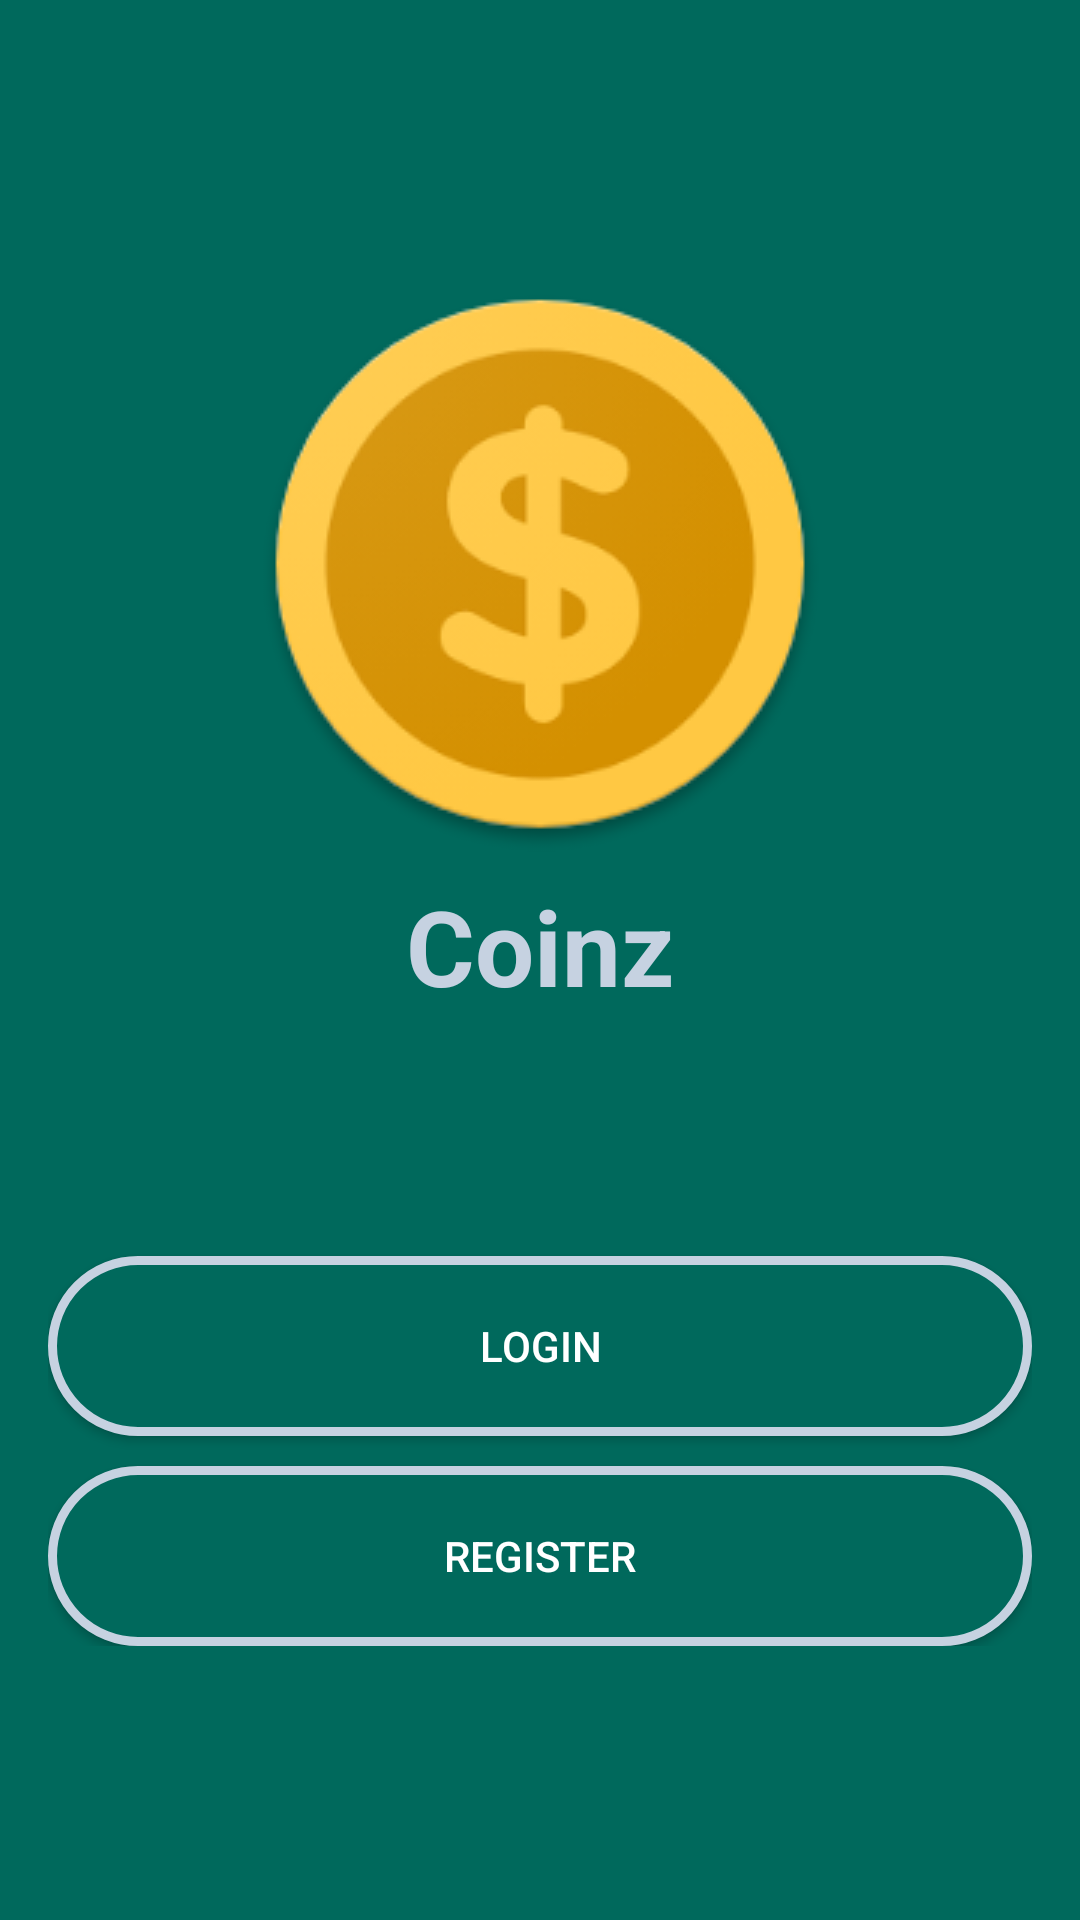

The Android layout XML behind this screen, and the referenced resources:
<!-- AndroidManifest.xml: application theme AppTheme -->
<!-- res/layout/activity_reglog.xml -->
<?xml version="1.0" encoding="utf-8"?>
<RelativeLayout xmlns:android="http://schemas.android.com/apk/res/android"
    xmlns:app="http://schemas.android.com/apk/res-auto"
    xmlns:tools="http://schemas.android.com/tools"
    android:layout_width="match_parent"
    android:gravity="center"
    android:background="@color/colorPrimaryDark"
    android:layout_height="match_parent"
    tools:context=".ReglogActivity">



    <LinearLayout
        android:layout_width="match_parent"
        android:orientation="vertical"
        android:gravity="center_horizontal"
        android:padding="16dp"
        android:background="@color/colorPrimaryDark"
        android:layout_height="wrap_content">


        <ImageView
            android:id="@+id/logo"
            android:layout_width="wrap_content"
            android:layout_height="wrap_content"
            android:layout_marginStart="8dp"
            android:layout_marginTop="1dp"
            android:layout_marginEnd="8dp"
            android:layout_marginBottom="8dp"
            android:src="@drawable/splashicon" />

        <TextView
            android:layout_width="wrap_content"
            android:layout_height="wrap_content"
            android:text="Coinz"
            android:textColor="@color/mapnoxGrayLight"
            android:textSize="35sp"
            android:textStyle="bold"
            />




        <Button
            android:layout_width="match_parent"
            android:layout_height="wrap_content"
            android:text="Login"
            android:id="@+id/btn_login"
            android:background="@drawable/button"
            android:textColor="@color/mapboxWhite"
            android:layout_marginTop="80dp"/>

        <Button
            android:layout_width="match_parent"
            android:layout_height="wrap_content"
            android:text="Register"
            android:id="@+id/btn_register"
            android:background="@drawable/button"
            android:textColor="@color/mapboxWhite"
            android:layout_marginTop="10dp"/>

    </LinearLayout>

</RelativeLayout>
<!-- resources referenced by this layout -->
<resources>
  <color name="colorPrimaryDark">#00695c</color>
  <color name="mapboxWhite">#ffffff</color>
  <color name="mapnoxGrayLight">#c6d2e1</color>
  <!-- drawable button (drawable) -->
  <?xml version="1.0" encoding="utf-8"?>
  <shape xmlns:android="http://schemas.android.com/apk/res/android" android:shape="rectangle" >
      <corners
          android:radius="177dp"
          />
      <solid
          android:color="@color/colorPrimaryDark"
          />
      <padding
          android:left="0dp"
          android:top="0dp"
          android:right="0dp"
          android:bottom="0dp"
          />
      <size
          android:width="270dp"
          android:height="60dp"
          />
      <stroke
          android:width="3dp"
          android:color="@color/mapnoxGrayLight"
          />
  </shape>
  <!-- drawable splashicon: png bitmap (drawable, 25292 bytes) -->
  <style name="AppTheme" parent="Theme.AppCompat.Light.NoActionBar">
          
          <item name="colorPrimary">@color/colorPrimary</item>
          <item name="colorPrimaryDark">@color/colorPrimaryDark</item>
          <item name="colorAccent">@color/colorAccent</item>
          <item name="android:windowActivityTransitions" />
      </style>
  <color name="colorPrimary">#009688</color>
  <color name="colorAccent">#b2dfdb</color>
</resources>
